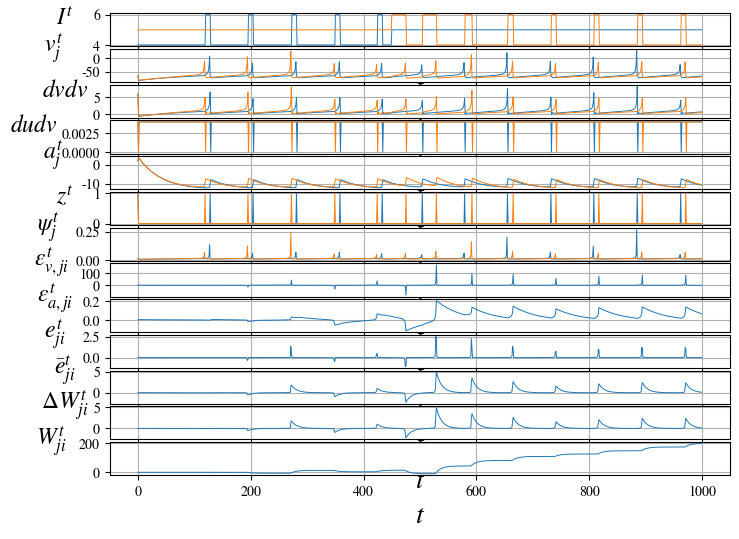

The matplotlib source for this figure: (Note: this script raises an exception after producing the figure.)
import numpy as np
import matplotlib.pyplot as plt

from matplotlib import rcParams as rc
rc['mathtext.fontset'] = 'stix'
rc['font.family'] = 'STIXGeneral'


nsteps = 1000
dt_ref = 20
alpha = 0.99
kappa = 0.9
gamma = 0.3
rho = 0.9975
beta = 0.01
A = 4
B = 5
C = 6

thr = 30

v1 = 0.04
v2 = 5
v3 = 140
a1 = 0.004
a2 = -0.02
reset = -65
psi = 30


allvars_n = ["I", "V", 'dvdv', 'dvdu', 'dudv', 'dudu', "A", "H", "Z"]
allvars_w = ["VV", "VA", "ET", "ETbar", "DW", 'W']
allvars_t = ["TZ"]
plotvars = ["I", "V", 'dvdv', 'dudv', "A", "Z", "H", "VV", "VA", "ET", "ETbar", "DW", 'W']

M = {}

for var in allvars_n:
    M[var] = np.zeros(shape=(nsteps, 2))

for var in allvars_w:
    M[var] = np.zeros(shape=(nsteps,))

for var in allvars_t:
    M[var] = np.zeros(shape=(2,))

i = 0
j = 1
for t in range(nsteps):

    if t < nsteps * 0.45:
        M["I"][t, i] = A
        M["I"][t, j] = B
        if M["TZ"][i] < M["TZ"][j]:
            M["I"][t, i] = C
    else:
        M["I"][t, i] = B
        M["I"][t, j] = A
        if M["TZ"][j] < M["TZ"][i]:
            M["I"][t, j] = C

    M['dvdv'][t] = (1 - M['Z'][t-1]) * (6 + 0.08 * M['V'][t-1])
    M['dvdu'][t] = -1
    M['dudv'][t] = 0.004 * (1 - M['Z'][t-1])
    M['dudu'][t] = 1 - 0.02

    M['VV'][t] = M['dvdv'][t, j] * M['VV'][t-1] + M['dvdu'][t, j] * M['VA'][t-1] + M['Z'][t-1, i]
    M['VA'][t] = M['dudv'][t, j] * M['VV'][t-1] + M['dudu'][t, j] * M['VA'][t-1]

    vt = M['V'][t-1] - (M['V'][t-1] - reset) * M['Z'][t-1]
    at = M['A'][t-1] + 2 * M['Z'][t-1]

    M['V'][t] = vt + v1 * vt ** 2 + v2 * vt + v3 - at + M["I"][t]
    M['A'][t] = at + a1 * vt + a2 * at

    M['Z'][t] = np.where(M['V'][t] >= thr, 1, 0)
    M['A'][t] = np.where(M['V'][t] >= thr, M['A'][t] + 2, M['A'][t])
    M['V'][t] = np.where(M['V'][t] >= thr, reset, M['V'][t])

    M['TZ'] = np.where(M['Z'][t] == 1, t, M['TZ'])
    M['H'][t] = gamma * np.exp((np.clip(M['V'][t], None, psi) - psi) / psi)
    M['ET'][t] = M['H'][t, j] * M['VV'][t]

    M['ETbar'][t] = kappa * M['ETbar'][t-1] + M['ET'][t]
    M['DW'][t] = 1 * M['ETbar'][t]
    M['W'][t] = M['W'][t-1] + M['DW'][t]

fig = plt.figure(constrained_layout=False, figsize=(8, 6))
gsc = fig.add_gridspec(nrows=len(plotvars),
                       ncols=1,
                       hspace=0.075,
                       wspace=0.5)
axs = []

lookup = {
    "V":     "$v^t_j$",
    "dvdv":  "$dvdv$",
    "dvdu":  "$dvdu$",
    "dudv":  "$dudv$",
    "dudu":  "$dudu$",
    "A":     "$a^t_j$",
    "Z":     "$z^t$",
    "I":     "$I^t$",
    "ET":    "$e_{{ji}}^t$",
    "ETbar": "$\\bar{{e}}_{{ji}}^t$",
    "VV":    "$\\epsilon_{{v, ji}}^t$",
    "VA":   "$\\epsilon_{{a, ji}}^t$",
    "H":     "$\\psi_j^t$",
    "DW":    "$\\Delta W_{{ji}}^t$",
    "W":    "$W_{{ji}}^t$",
}

for var in plotvars:
    axs.append(fig.add_subplot(gsc[len(axs), :]))
    arr = M[var]
    # arr = arr[:, 0] if arr.ndim > 1 else arr
    axs[-1].plot(arr, linewidth=0.7)
    axs[-1].grid()

    axs[-1].set_ylabel(lookup[var],
                       rotation=0,
                       fontsize=17,
                       labelpad=20)

    axs[-1].set_xlabel("$t$", fontsize=20)

plt.savefig(f"../vis/demo_izh.pdf",
            bbox_inches='tight')

plt.close()
